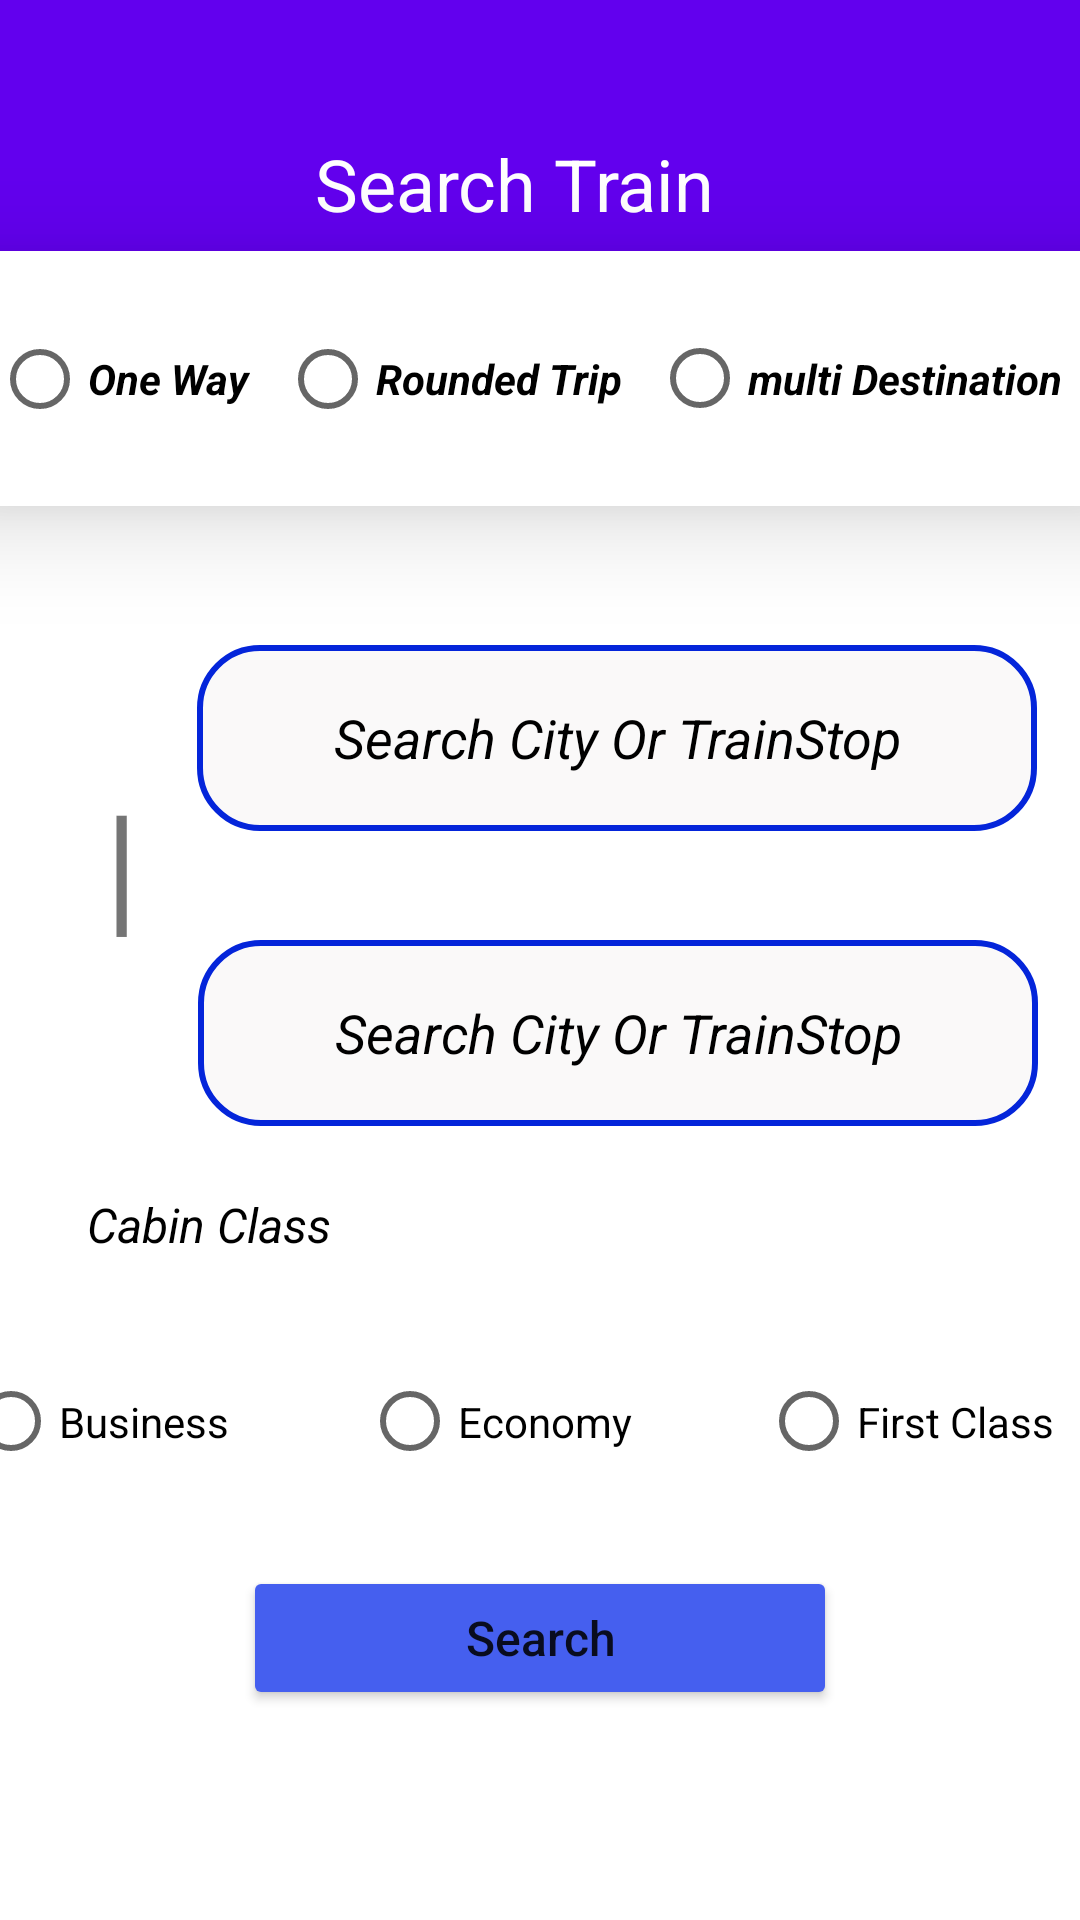

Produce the Android XML layout that renders to this screen, including the resource entries it uses.
<!-- AndroidManifest.xml: application theme Theme.T169trainapp -->
<!-- res/layout/activity_search_screen.xml -->
<?xml version="1.0" encoding="utf-8"?>
<androidx.constraintlayout.widget.ConstraintLayout xmlns:android="http://schemas.android.com/apk/res/android"
    xmlns:app="http://schemas.android.com/apk/res-auto"
    xmlns:tools="http://schemas.android.com/tools"
    android:layout_width="match_parent"
    android:layout_height="match_parent"
    android:background="@color/white"
    tools:context=".SearchScreen">

    <androidx.constraintlayout.widget.ConstraintLayout
        android:id="@+id/constraintLayout3"
        android:layout_width="425dp"
        android:layout_height="136dp"
        android:background="@color/purple_500"
        app:layout_constraintBottom_toBottomOf="parent"
        app:layout_constraintEnd_toEndOf="parent"
        app:layout_constraintStart_toStartOf="parent"
        app:layout_constraintTop_toTopOf="parent"
        app:layout_constraintVertical_bias="0.0">

        <TextView
            android:id="@+id/textView2"
            android:layout_width="143dp"
            android:layout_height="47dp"
            android:text="Search Train"
            android:textAlignment="center"
            android:textColor="@color/white"
            android:textSize="24sp"
            android:textStyle="normal"
            app:layout_constraintBottom_toBottomOf="parent"
            app:layout_constraintEnd_toEndOf="parent"
            app:layout_constraintHorizontal_bias="0.468"
            app:layout_constraintStart_toStartOf="parent"
            app:layout_constraintTop_toTopOf="parent"
            app:layout_constraintVertical_bias="0.505" />

        <ImageView
            android:id="@+id/goBack1"
            android:layout_width="63dp"
            android:layout_height="51dp"
            app:layout_constraintBottom_toBottomOf="parent"
            app:layout_constraintEnd_toEndOf="parent"
            app:layout_constraintHorizontal_bias="0.069"
            app:layout_constraintStart_toStartOf="parent"
            app:layout_constraintTop_toTopOf="parent"
            app:layout_constraintVertical_bias="0.305"
            app:srcCompat="@drawable/ic_baseline_keyboard_arrow_left_24" />

    </androidx.constraintlayout.widget.ConstraintLayout>

    <ImageView
        android:id="@+id/imageView3"
        android:layout_width="70dp"
        android:layout_height="59dp"
        app:layout_constraintBottom_toBottomOf="parent"
        app:layout_constraintEnd_toEndOf="parent"
        app:layout_constraintHorizontal_bias="0.029"
        app:layout_constraintStart_toStartOf="parent"
        app:layout_constraintTop_toTopOf="parent"
        app:layout_constraintVertical_bias="0.375"
        app:srcCompat="@drawable/ic_baseline_train_24" />

    <ImageView
        android:id="@+id/imageView4"
        android:layout_width="70dp"
        android:layout_height="59dp"
        app:layout_constraintBottom_toBottomOf="parent"
        app:layout_constraintEnd_toEndOf="parent"
        app:layout_constraintHorizontal_bias="0.029"
        app:layout_constraintStart_toStartOf="parent"
        app:layout_constraintTop_toTopOf="parent"
        app:layout_constraintVertical_bias="0.54"
        app:srcCompat="@drawable/ic_baseline_train_24" />

    <EditText
        android:id="@+id/editTextTextPersonName"
        android:layout_width="280dp"
        android:layout_height="62dp"
        android:background="@drawable/editsearch"
        android:ems="10"
        android:hint="Search City Or TrainStop"
        android:inputType="textPersonName"
        android:textAlignment="center"
        android:textColor="#0425DA"
        android:textColorHint="@color/black"
        android:textStyle="italic"
        app:layout_constraintBottom_toBottomOf="parent"
        app:layout_constraintEnd_toEndOf="parent"
        app:layout_constraintHorizontal_bias="0.826"
        app:layout_constraintStart_toStartOf="parent"
        app:layout_constraintTop_toTopOf="parent"
        app:layout_constraintVertical_bias="0.542" />

    <EditText
        android:id="@+id/editTextTextPersonName2"
        android:layout_width="280dp"
        android:layout_height="62dp"
        android:background="@drawable/editsearch"
        android:ems="10"
        android:hint="Search City Or TrainStop"
        android:inputType="textPersonName"
        android:textAlignment="center"
        android:textColor="#0425DA"
        android:textColorHint="@color/black"
        android:textStyle="italic"
        app:layout_constraintBottom_toBottomOf="parent"
        app:layout_constraintEnd_toEndOf="parent"
        app:layout_constraintHorizontal_bias="0.82"
        app:layout_constraintStart_toStartOf="parent"
        app:layout_constraintTop_toTopOf="parent"
        app:layout_constraintVertical_bias="0.372" />

    <TextView
        android:id="@+id/textView4"
        android:layout_width="17dp"
        android:layout_height="82dp"
        android:text="|"
        android:textSize="48sp"
        app:layout_constraintBottom_toBottomOf="parent"
        app:layout_constraintEnd_toEndOf="parent"
        app:layout_constraintHorizontal_bias="0.101"
        app:layout_constraintStart_toStartOf="parent"
        app:layout_constraintTop_toTopOf="@+id/constraintLayout3"
        app:layout_constraintVertical_bias="0.457" />

    <RadioGroup
        android:id="@+id/radioGroup"
        android:layout_width="376dp"
        android:layout_height="85dp"
        android:layout_marginTop="37dp"
        android:background="@color/white"
        android:elevation="20dp"
        android:orientation="horizontal"
        android:textAlignment="center"
        app:layout_constraintBottom_toTopOf="@+id/editTextTextPersonName2"
        app:layout_constraintEnd_toEndOf="parent"
        app:layout_constraintStart_toStartOf="parent"
        app:layout_constraintTop_toTopOf="parent">


            <RadioButton
                android:id="@+id/oneWay"
                android:layout_width="wrap_content"
                android:layout_height="wrap_content"
                android:text="One Way"
                android:textColor="@color/black"
                android:textSize="14sp"
                android:textStyle="bold|italic"
                android:layout_marginTop="15dp"
                android:layout_marginLeft="5dp"
                android:layout_marginBottom="20dp"
                android:layout_marginRight="10dp"/>

            <RadioButton
                android:id="@+id/roundTrip"
                android:layout_width="wrap_content"
                android:layout_height="wrap_content"
                android:text="Rounded Trip"
                android:textColor="@color/black"
                android:textSize="14sp"
                android:textStyle="bold|italic"
                android:layout_marginTop="15dp"
                android:layout_marginBottom="20dp"
                android:layout_marginRight="10dp"/>

        <RadioButton
            android:id="@+id/multi"
            android:layout_width="147dp"
            android:layout_height="55dp"
            android:text="multi Destination"
            android:textColor="@color/black"
            android:textStyle="bold|italic"
            android:layout_marginTop="15dp"
            android:layout_marginBottom="20dp"
            android:layout_marginRight="20dp"/>

    </RadioGroup>

    <TextView
        android:id="@+id/textView6"
        android:layout_width="110dp"
        android:layout_height="37dp"
        android:text="Cabin Class"
        android:textAlignment="center"
        android:textColor="@color/black"
        android:textSize="16sp"
        android:textStyle="normal|italic"
        app:layout_constraintBottom_toBottomOf="parent"
        app:layout_constraintEnd_toEndOf="parent"
        app:layout_constraintHorizontal_bias="0.059"
        app:layout_constraintStart_toStartOf="parent"
        app:layout_constraintTop_toTopOf="parent"
        app:layout_constraintVertical_bias="0.659" />

    <RadioGroup
        android:layout_width="387dp"
        android:layout_height="78dp"
        android:elevation="20dp"
        android:orientation="horizontal"
        app:layout_constraintBottom_toBottomOf="parent"
        app:layout_constraintEnd_toEndOf="parent"
        app:layout_constraintHorizontal_bias="0.666"
        app:layout_constraintStart_toStartOf="parent"
        app:layout_constraintTop_toTopOf="parent"
        app:layout_constraintVertical_bias="0.771">


        <RadioButton
            android:id="@+id/radioButton"
            android:layout_width="118dp"
            android:layout_height="51dp"
            android:text="Business"
            android:textColor="@color/black"
            android:layout_marginTop="15dp"
            android:layout_marginLeft="5dp"
            android:layout_marginBottom="20dp"
            android:layout_marginRight="10dp" />

        <RadioButton
            android:id="@+id/radioButton7"
            android:layout_width="118dp"
            android:layout_height="51dp"
            android:text="Economy"
            android:textColor="@color/black"
            android:layout_marginTop="15dp"
            android:layout_marginLeft="5dp"
            android:layout_marginBottom="20dp"
            android:layout_marginRight="10dp" />

        <RadioButton
            android:id="@+id/radioButton8"
            android:layout_width="118dp"
            android:layout_height="51dp"
            android:text="First Class"
            android:textColor="@color/black"
            android:layout_marginTop="15dp"
            android:layout_marginLeft="5dp"
            android:layout_marginBottom="20dp"
            android:layout_marginRight="10dp" />

    </RadioGroup>

    <Button
        android:id="@+id/searchBtn"
        android:layout_width="198dp"
        android:layout_height="48dp"
        android:backgroundTint="#455FEF"
        android:elevation="10dp"
        android:text="Search"
        android:textAlignment="center"
        android:textAllCaps="false"
        android:textSize="16sp"
        app:cornerRadius="10dp"
        app:layout_constraintBottom_toBottomOf="parent"
        app:layout_constraintEnd_toEndOf="parent"
        app:layout_constraintStart_toStartOf="parent"
        app:layout_constraintTop_toTopOf="parent"
        app:layout_constraintVertical_bias="0.882" />

</androidx.constraintlayout.widget.ConstraintLayout>
<!-- resources referenced by this layout -->
<resources>
  <!-- drawable editsearch (drawable) -->
  <?xml version="1.0" encoding="utf-8"?>
  <shape xmlns:android="http://schemas.android.com/apk/res/android">
      <corners android:topRightRadius="20dp" android:topLeftRadius="20dp" android:bottomLeftRadius="20dp" android:bottomRightRadius="20dp"/>
  
      <solid android:color="#FAF9F9"/>
  
      <stroke
          android:width="2dp"
          android:color="#0425DA"/>
  </shape>
  <style name="Theme.T169trainapp" parent="Theme.MaterialComponents.DayNight.NoActionBar">
          
          <item name="colorPrimary">@color/purple_500</item>
          <item name="colorPrimaryVariant">@color/purple_500</item>
          <item name="colorOnPrimary">@color/white</item>
          
          <item name="colorSecondary">@color/teal_200</item>
          <item name="colorSecondaryVariant">@color/teal_700</item>
          <item name="colorOnSecondary">@color/black</item>
          
          <item name="android:statusBarColor" tools:targetApi="l">?attr/colorPrimaryVariant</item>
          
      </style>
  <!-- not gathered from this repository: default colours our renderer supplied (Android Studio template values) -->
  <color name="purple_500">#FF6200EE</color>
  <color name="teal_200">#FF03DAC5</color>
  <color name="teal_700">#FF018786</color>
  <color name="black">#FF000000</color>
  <color name="white">#FFFFFFFF</color>
</resources>
